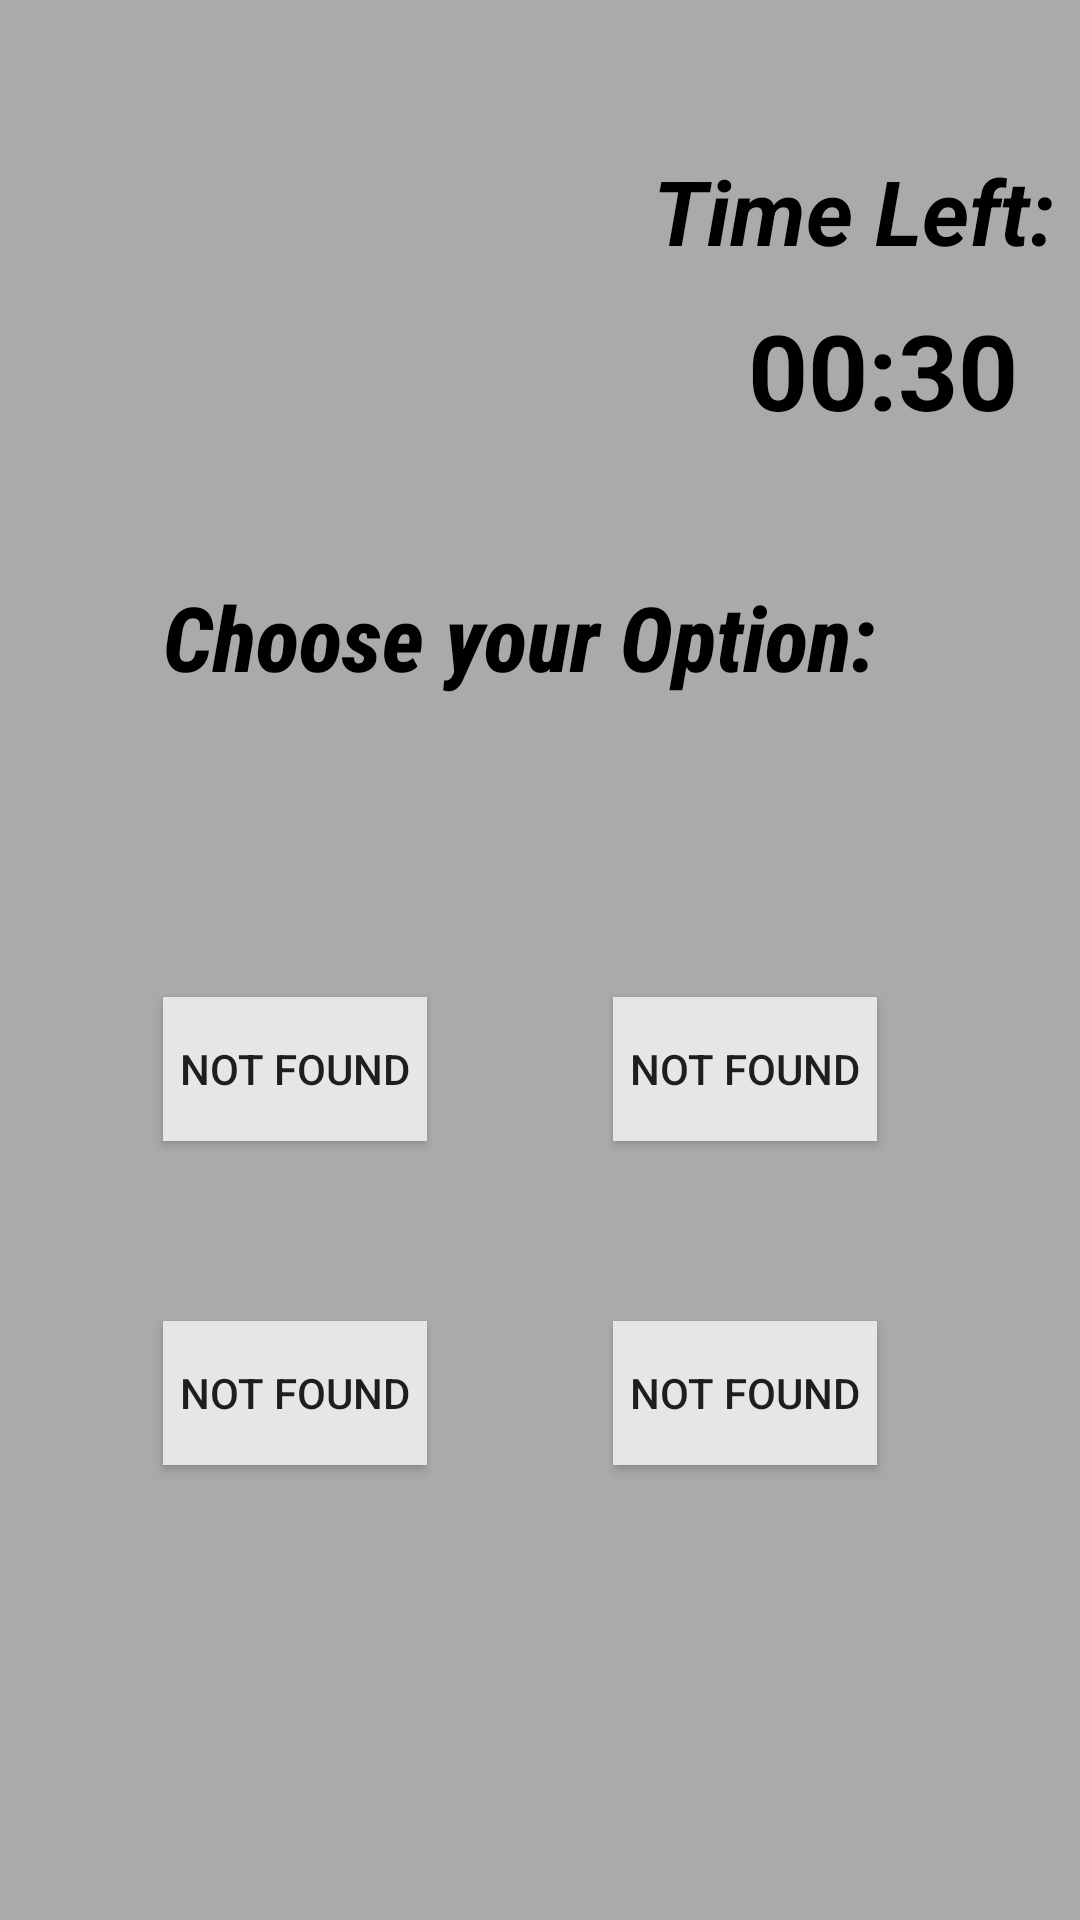

Here is an Android app screen rendered from its layout file. Give the layout XML and the strings, colors and styles it references.
<!-- AndroidManifest.xml: application theme AppTheme -->
<!-- res/layout/activity_factors.xml -->
<?xml version="1.0" encoding="utf-8"?>
<androidx.constraintlayout.widget.ConstraintLayout xmlns:android="http://schemas.android.com/apk/res/android"
    xmlns:app="http://schemas.android.com/apk/res-auto"
    xmlns:tools="http://schemas.android.com/tools"
    android:id="@+id/factors_id"
    android:layout_width="match_parent"
    android:layout_height="match_parent"
    android:background="@android:color/darker_gray"
    tools:context=".Factors">


    <TextView
        android:id="@+id/tv"
        android:layout_width="wrap_content"
        android:layout_height="wrap_content"
        android:layout_marginTop="192dp"
        android:fontFamily="sans-serif-condensed-medium"
        android:text="@string/choose_your_option"
        android:textColor="@android:color/black"
        android:textSize="30sp"
        android:textStyle="bold|italic"
        app:layout_constraintEnd_toEndOf="parent"
        app:layout_constraintHorizontal_bias="0.445"
        app:layout_constraintStart_toStartOf="parent"
        app:layout_constraintTop_toTopOf="parent" />

    <Button
        android:id="@+id/choice1"
        android:layout_width="wrap_content"
        android:layout_height="wrap_content"
        android:layout_marginTop="100dp"
        android:background="#e6e6e6"
        android:freezesText="true"
        android:text="@string/not_found_1"
        app:layout_constraintStart_toStartOf="@+id/tv"
        app:layout_constraintTop_toBottomOf="@+id/tv" />

    <Button
        android:id="@+id/choice2"
        android:layout_width="wrap_content"
        android:layout_height="wrap_content"
        android:layout_marginTop="100dp"
        android:background="#e6e6e6"
        android:freezesText="true"
        android:text="@string/not_found_2"
        app:layout_constraintEnd_toEndOf="@+id/tv"
        app:layout_constraintTop_toBottomOf="@+id/tv" />

    <Button
        android:id="@+id/choice3"
        android:layout_width="wrap_content"
        android:layout_height="wrap_content"
        android:layout_marginTop="60dp"
        android:background="#e6e6e6"
        android:freezesText="true"
        android:text="@string/not_found_3"
        app:layout_constraintStart_toStartOf="@+id/choice1"
        app:layout_constraintTop_toBottomOf="@+id/choice1" />

    <Button
        android:id="@+id/choice4"
        android:layout_width="wrap_content"
        android:layout_height="wrap_content"
        android:layout_marginTop="60dp"
        android:background="#e6e6e6"
        android:freezesText="true"
        android:text="@string/not_found_4"
        app:layout_constraintEnd_toEndOf="@+id/choice2"
        app:layout_constraintTop_toBottomOf="@+id/choice2" />

    <TextView
        android:id="@+id/countdown"
        android:layout_width="wrap_content"
        android:layout_height="wrap_content"
        android:layout_marginStart="200dp"
        android:layout_marginLeft="200dp"
        android:layout_marginTop="100dp"
        android:freezesText="true"
        android:text="@string/_00_30"
        android:textColor="@color/design_default_color_on_secondary"
        android:textSize="35sp"
        android:textStyle="bold"
        app:layout_constraintEnd_toEndOf="parent"
        app:layout_constraintHorizontal_bias="0.703"
        app:layout_constraintStart_toStartOf="parent"
        app:layout_constraintTop_toTopOf="parent" />

    <TextView
        android:id="@+id/textView3"
        android:layout_width="wrap_content"
        android:layout_height="wrap_content"
        android:layout_marginTop="50dp"
        android:layout_marginEnd="40dp"
        android:layout_marginRight="40dp"
        android:text="@string/time_left"
        android:textColor="@color/design_default_color_on_secondary"
        android:textSize="30sp"
        android:textStyle="bold|italic"
        app:layout_constraintEnd_toEndOf="parent"
        app:layout_constraintStart_toStartOf="@+id/countdown"
        app:layout_constraintTop_toTopOf="parent" />

</androidx.constraintlayout.widget.ConstraintLayout>
<!-- resources referenced by this layout -->
<resources>
  <string name="_00_30">00:30</string>
  <string name="choose_your_option">Choose your Option:</string>
  <string name="not_found_1">Not Found</string>
  <string name="not_found_2">Not Found</string>
  <string name="not_found_3">Not Found</string>
  <string name="not_found_4">Not Found</string>
  <string name="time_left">Time Left:</string>
  <style name="AppTheme" parent="Theme.AppCompat.Light.DarkActionBar">
          
          <item name="colorPrimary">@color/colorPrimary</item>
          <item name="colorPrimaryDark">@color/colorPrimaryDark</item>
          <item name="colorAccent">@color/colorAccent</item>
          <item name="android:windowAnimationStyle">@style/CustomActivityAnimation</item>
      </style>
  <style name="CustomActivityAnimation" parent="@android:style/Animation.Activity">
      <item name="android:activityOpenEnterAnimation">@anim/slide_in_right</item>
      <item name="android:activityOpenExitAnimation">@anim/slide_out_left</item>
      <item name="android:activityCloseEnterAnimation">@anim/slide_in_left</item>
      <item name="android:activityCloseExitAnimation">@anim/slide_out_right</item>
   </style>
  <!-- not gathered from this repository: default colours our renderer supplied (Android Studio template values) -->
  <color name="colorPrimary">#FF6200EE</color>
  <color name="colorPrimaryDark">#FF3700B3</color>
  <color name="colorAccent">#FF03DAC5</color>
</resources>
